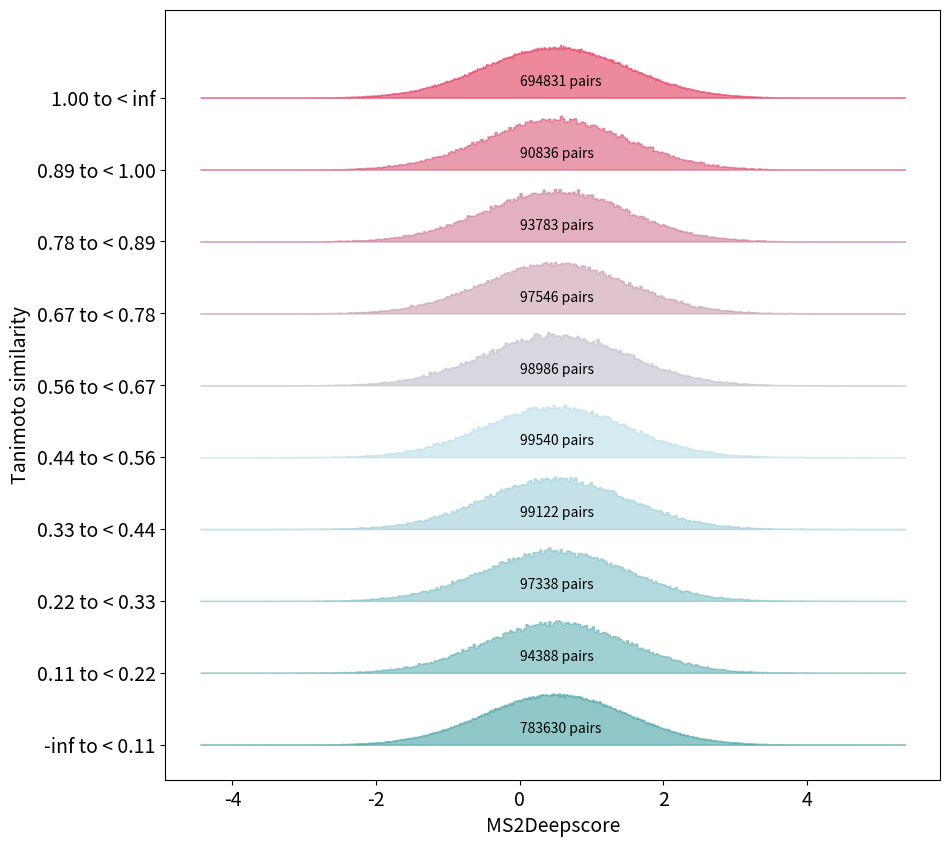

Write Python code to recreate this figure.
import numpy as np
from matplotlib import pyplot as plt
from matplotlib.colors import LinearSegmentedColormap

def plot_histograms(tanimoto_scores,
                    ms2deepscore_predictions,
                    n_bins,
                   normalize_per_bin=True):
    """Create histogram based score comparison.

        Parameters
    ----------
    tanimoto_scores
        The tanimoto scores representing the true values
    ms2deepscore_predictions
        The predicted MS2Deepscore scores
    n_bins
        Number of bins. The default is 5.
    hist_resolution
        Histogram resolution. The default is 100.
    normalize_per_bin
        If true each bin will be normalized to have a similar area under the curve otherwise all bins are normalized in the same way and it reflects
        the frequencies.
    """
    histograms, used_bins, bin_content = calculate_histograms(tanimoto_scores,
                                                              ms2deepscore_predictions,
                                                              n_bins,)

    # Setup plotting stuff
    colors = ["crimson", "lightblue", "teal"]
    cmap1 = LinearSegmentedColormap.from_list("mycmap", colors)
    # plt.style.use('seaborn-white')
    shift = 0.7
    alpha = 0.5

    # Create plot
    plt.figure(figsize=(10, n_bins))
    # Loop over each bin.
    for bin_idx in reversed(range(0, len(histograms))):
        reversed_bin_idx = len(histograms) - bin_idx - 1
        counts = np.concatenate((histograms[reversed_bin_idx][0], histograms[reversed_bin_idx][0][-1:]), axis=0)
        histogram_bins = histograms[reversed_bin_idx][1]

        # Normalize the data to have the same area under the curve
        if normalize_per_bin:
            normalized_counts = counts/sum(counts)*len(counts)/8
        else:
            normalized_counts = counts/len(ms2deepscore_predictions)*len(counts)/2000
        shift_in_plot_hight = -shift * bin_idx
        y_levels = [(shift_in_plot_hight + y) for y in normalized_counts]
        plt.fill_between(histogram_bins,
                         shift_in_plot_hight,
                         y_levels,
                         color=cmap1(bin_idx / n_bins),
                         alpha=alpha,
                         step="post")
        if bin_content:
            # Writes down the number of pairs per bin
            plt.text(0.01, shift_in_plot_hight + shift / 6, f"{bin_content[::-1][bin_idx]} pairs")#, color="white")

    plt.xticks(fontsize=14)
    plt.yticks(-shift*np.arange(len(histograms)),
               [f"{a:.2f} to < {b:.2f}" for (a, b) in used_bins[::-1]], fontsize=14)
    plt.xlabel("MS2Deepscore", fontsize=14)
    plt.ylabel("Tanimoto similarity", fontsize=14)


def calculate_histograms(tanimoto_scores,
                         ms2deepscore_predictions,
                         n_bins=10):
    """Calcualte a series of histograms, one for every bin."""
    max_ms2deepscore_predictions = ms2deepscore_predictions.max()
    min_ms2deepscore_predictions = ms2deepscore_predictions.min()
    histogram_per_bin = []
    used_bins = []
    nr_of_pairs_per_bin = []
    bins = np.linspace(0, 1, n_bins)
    bins[0] = -np.inf
    bins = np.append(bins, np.inf)

    for i in range(n_bins):
        used_bins.append((bins[i], bins[i + 1]))
        idx = np.where((tanimoto_scores >= bins[i]) & (tanimoto_scores < bins[i + 1]))
        nr_of_pairs = idx[0].shape[0]
        nr_of_pairs_per_bin.append(nr_of_pairs)
        # Adjust the hist_resolution based on the nr_of_pairs in the bin
        hist_resolution = int(nr_of_pairs**0.5)+2
        hist_bins = np.linspace(min_ms2deepscore_predictions, max_ms2deepscore_predictions, hist_resolution)
        a, b = np.histogram(ms2deepscore_predictions[idx], bins=hist_bins)
        histogram_per_bin.append((a, b))
    return histogram_per_bin, used_bins, nr_of_pairs_per_bin

def create_confusion_matrix_plot(reference_scores,
                                 comparison_scores,
                                 n_bins=5,
                                 ref_score_name="Tanimoto similarity",
                                 compare_score_name="MS2DeepScore",
                                 max_square_size=5000,
                                 lower_bound=0, upper_bound=1,
                                 color_by_reference_fraction=True):
    """
    Plot histograms to compare reference and comparison scores.

    Parameters
    ----------
    reference_scores
        Reference score array.
    comparison_scores
        Comparison score array.
    n_bins
        Number of bins. The default is 5.
    ref_score_name
        Label string. The default is "Tanimoto similarity".
    compare_score_name
        Label string. The default is "MS2DeepScore".
    max_square_size
        Maximum square size.
    lower_bound
        Lower bound for scores to include in plot (scores < lower_bound will be added to lowest bin).
    upper_bound
        Upper bound for scores to include in plot
    color_by_reference_fraction
        When True, color squares by fractions within the reference score bin. Default is True.
    """
    # pylint: disable=too-many-arguments
    confusion_like_matrix, confusion_like_matrix_scatter = derive_scatter_data(reference_scores,
                                                                               comparison_scores,
                                                                               lower_bound, upper_bound,
                                                                               n_bins, n_bins)
    fig = plot_confusion_like_matrix(confusion_like_matrix_scatter, confusion_like_matrix,
                                     xlabel=compare_score_name, ylabel=ref_score_name,
                                     max_size=max_square_size,
                                     lower_bound=lower_bound, upper_bound=upper_bound,
                                     color_by_reference_fraction=color_by_reference_fraction)
    return fig


def plot_confusion_like_matrix(confusion_like_matrix_scatter,
                               confusion_like_matrix,
                               xlabel,
                               ylabel,
                               max_size=5000,
                               lower_bound=0,
                               upper_bound=1,
                               color_by_reference_fraction=True):
    """Do the actual plotting"""
    # pylint: disable=too-many-arguments
    summed_tanimoto = []
    for i in range(confusion_like_matrix.shape[0]):
        for _ in range(confusion_like_matrix.shape[1]):
            summed_tanimoto.append(confusion_like_matrix[i,:].sum())

    sizes = np.array([x[2] for x in confusion_like_matrix_scatter])
    colors = 100*sizes/np.array(summed_tanimoto)  # color percentage
    sizes = sizes/np.max(sizes)

    # plt.style.use('seaborn-white')
    if color_by_reference_fraction:
        fig = plt.figure(figsize=(10, 8))
        plt.scatter([x[1] for x in confusion_like_matrix_scatter],
                    [x[0] for x in confusion_like_matrix_scatter], marker='s', c=colors, cmap="plasma",
                    s=sizes*max_size)
    else:
        fig = plt.figure(figsize=(8, 8))
        plt.scatter([x[1] for x in confusion_like_matrix_scatter],
                    [x[0] for x in confusion_like_matrix_scatter], marker='s', c="teal",
                    s=sizes*max_size)
    if color_by_reference_fraction:
        cbar = plt.colorbar()
        cbar.ax.tick_params(labelsize=14)
        cbar.set_label('% within respective Tanimoto bin', rotation=90, fontsize=14)

    plt.xlabel(xlabel, fontsize=14)
    plt.ylabel(ylabel, fontsize=14)
    plt.xticks(fontsize=14)
    plt.yticks(fontsize=14)
    plt.xlim(lower_bound, upper_bound)
    plt.ylim(lower_bound, upper_bound)
    plt.clim(0)
    plt.grid(True)
    return fig


def derive_scatter_data(reference_scores,
                        comparison_scores,
                        lower_bound,
                        upper_bound,
                        n_bins_x, n_bins_y):
    """Helper function to collect actual scatter plot data"""
    # pylint: disable=too-many-arguments
    bins_x = np.linspace(lower_bound,upper_bound+0.0001, n_bins_x+1)
    bins_y = np.linspace(lower_bound,upper_bound+0.0001, n_bins_y+1)
    confusion_like_matrix = np.zeros((n_bins_x, n_bins_y))
    confusion_like_matrix_scatter = []
    for i in range(n_bins_x):
        for j in range(n_bins_y):
            if i > 0:
                low_x = bins_x[i]
            else:
                low_x = np.min(reference_scores)
            if j > 0:
                low_y = bins_y[j]
            else:
                low_y = np.min(comparison_scores)
            idx = np.where((reference_scores>=low_x) & (reference_scores<bins_x[i+1]) &
                          (comparison_scores>=low_y) & (comparison_scores<bins_y[j+1]))
            confusion_like_matrix[i, j] = idx[0].shape[0]
            confusion_like_matrix_scatter.append(((bins_x[i] + bins_x[i+1])/2,
                                                 (bins_y[j] + bins_y[j+1])/2,
                                                 idx[0].shape[0]))
    return confusion_like_matrix, confusion_like_matrix_scatter


def tanimoto_dependent_losses(scores, scores_ref, ref_score_bins):
    """Compute errors (RMSE and MSE) for different bins of the reference scores (scores_ref).

    Parameters
    ----------

    scores
        Scores that should be evaluated
    scores_ref
        Reference scores (= ground truth).
    ref_score_bins
        Bins for the refernce score to evaluate the performance of scores.
    """
    bin_content = []
    rmses = []
    maes = []
    bounds = []
    ref_scores_bins_inclusive = ref_score_bins.copy()
    ref_scores_bins_inclusive[0] = -np.inf
    ref_scores_bins_inclusive[-1] = np.inf
    for i in range(len(ref_scores_bins_inclusive) - 1):
        low = ref_scores_bins_inclusive[i]
        high = ref_scores_bins_inclusive[i + 1]
        bounds.append((low, high))
        idx = np.where((scores_ref >= low) & (scores_ref < high))
        bin_content.append(idx[0].shape[0])
        maes.append(np.abs(scores_ref[idx] - scores[idx]).mean())
        rmses.append(np.sqrt(np.square(scores_ref[idx] - scores[idx]).mean()))
    return bin_content, bounds, rmses, maes


def plot_rmse_per_bin(predicted_scores, true_scores):
    ref_score_bins = np.linspace(0, 1.0, 11)
    bin_content, bounds, rmses, _ = tanimoto_dependent_losses(
        predicted_scores,
        true_scores,
        ref_score_bins)

    _, (ax1, ax2) = plt.subplots(2, 1, sharex=True, figsize=(4, 5), dpi=120)

    ax1.plot(np.arange(len(rmses)), rmses, "o:", color="crimson")
    ax1.set_title('RMSE')
    ax1.set_ylabel("RMSE")
    ax1.grid(True)

    ax2.plot(np.arange(len(rmses)), bin_content, "o:", color="teal")
    ax2.set_title('# of spectrum pairs')
    ax2.set_ylabel("# of spectrum pairs")
    ax2.set_xlabel("Tanimoto score bin")
    plt.yscale('log')
    plt.xticks(np.arange(len(rmses)),
               [f"{a:.1f} to < {b:.1f}" for (a, b) in bounds], fontsize=9, rotation='vertical')
    ax2.grid(True)
    plt.tight_layout()


if __name__ == "__main__":
    np.random.seed(123)
    dimension = (1500, 1500)
    mock_comparison_scores = np.random.normal(0.5, 1.0, dimension)
    mock_reference_scores = np.random.normal(0.5, 1.0, dimension)
    plot_histograms(mock_reference_scores, mock_comparison_scores, n_bins=10)
    plt.show()
